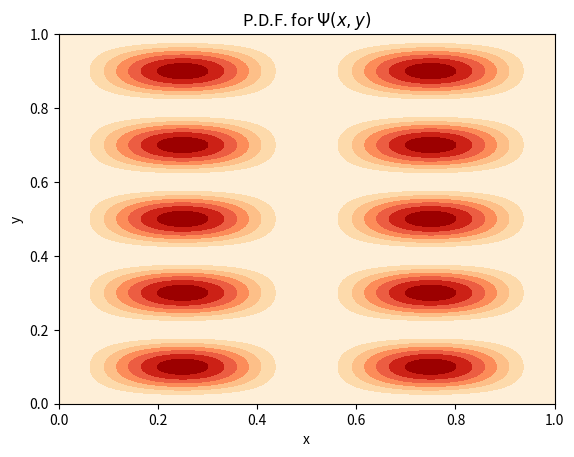

Write the Python code that produced this figure.
#------------------------------------------------------------
# [redacted]
# Physics 129L
#------------------------------------------------------------

# Homework 6, Exercise 4

import numpy as np
import math
from math import sin as sin
import matplotlib.pyplot as plt
import matplotlib.cm as cm
import matplotlib.mathtext

# Setting up psi squared
def psi(n_x, n_y, L, x, y):
    k = math.pi / L
    psi = (sin(n_x * k * x) * sin(n_y * k * y)) ** 2
    return psi

# Generating points to feed into psi
L = 1
sample_rate = 200
x = np.linspace(0, L, sample_rate + 1)
y = x
xx, yy = np.meshgrid(x, y)

# Caalculating Z = psi(x,y)
z = []
for j in y:
    l = []
    for i in x:
        a = psi(2, 5, L, i, j)
        l.append(a)
    z.append(l)
zz = np.array(z)

# Setting up the figure
fig = plt.figure()
ax = fig.add_subplot(111)
ax.contourf(xx, yy, zz, cmap = 'OrRd')
ax.set(title = 'P.D.F. for ' + r'$\Psi (x,y)$', xlabel = 'x', ylabel = 'y')
plt.show()